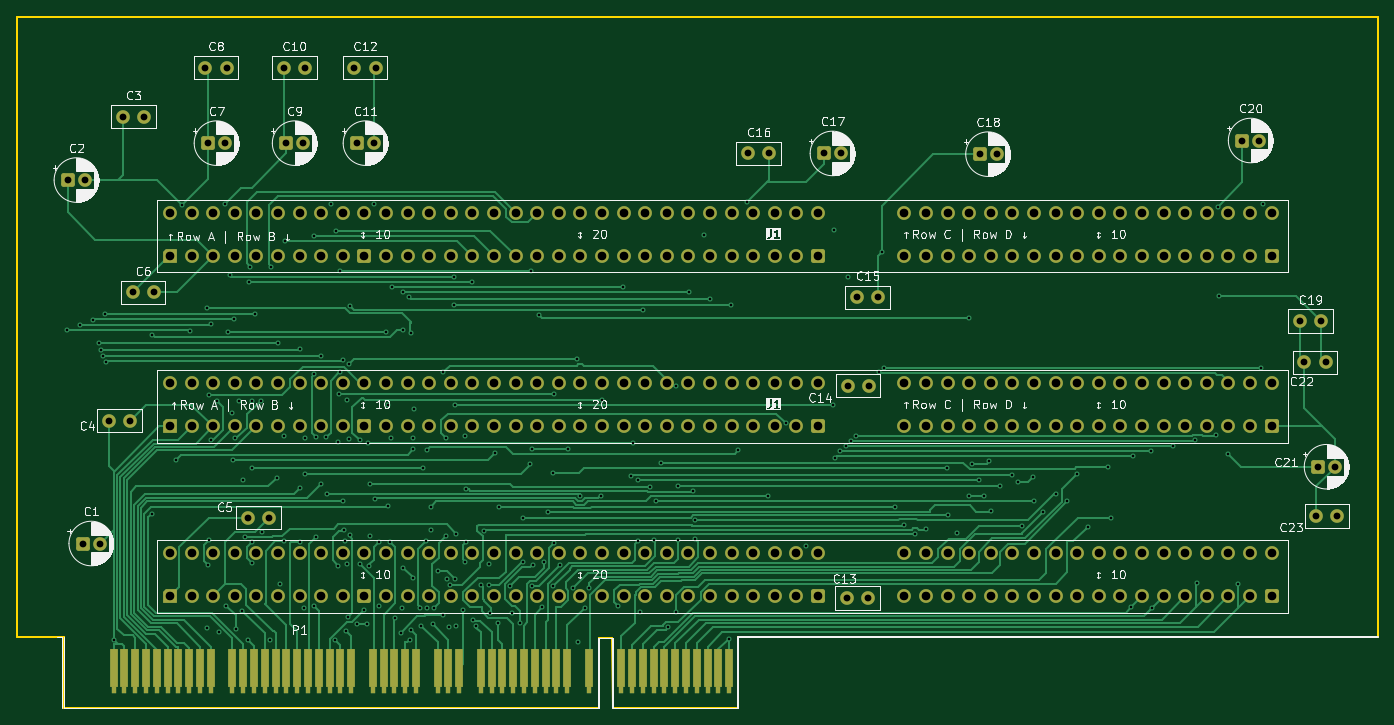
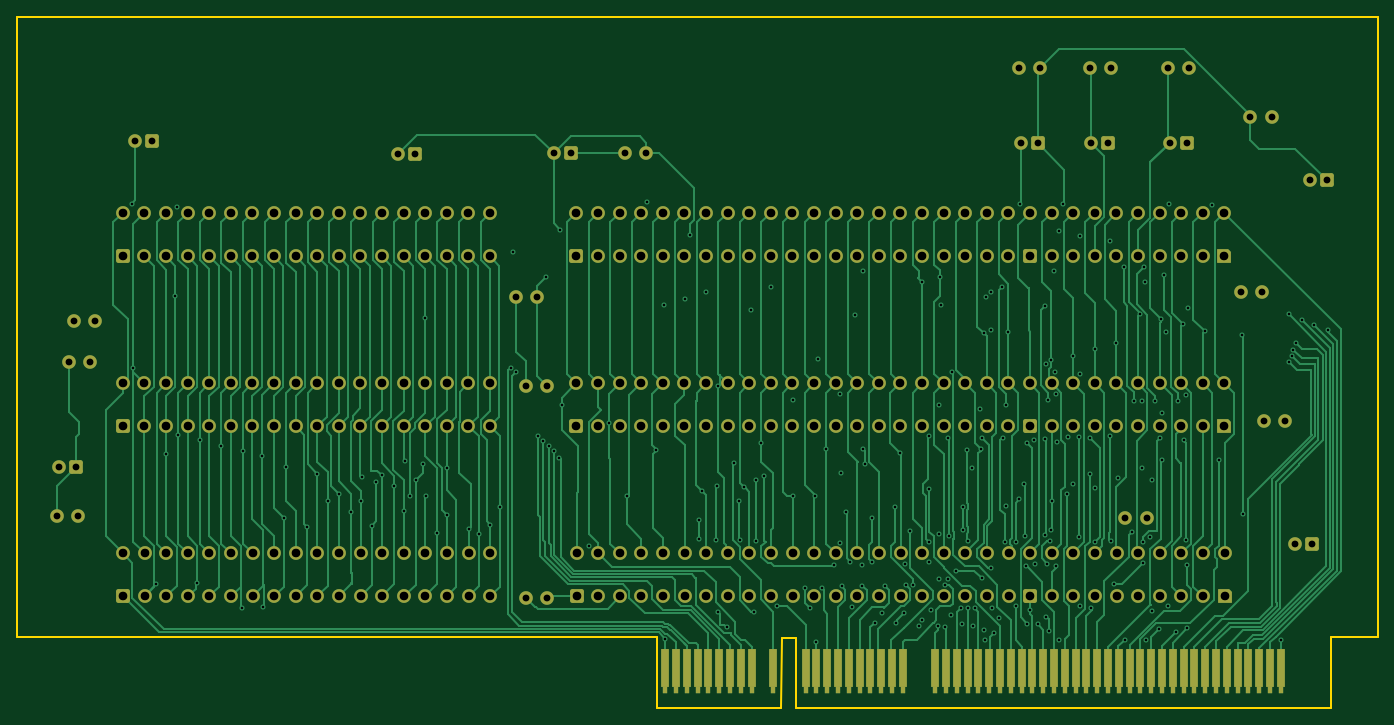
Circuit board: 11 layer files. Board 160.0 x 81.3 mm.
- bottom_copper: PB450-riser-B_Cu.gbl (104376 bytes)
- bottom_mask: PB450-riser-B_Mask.gbs (14517 bytes)
- paste: PB450-riser-B_Paste.gbp (456 bytes)
- bottom_silk: PB450-riser-B_Silkscreen.gbo (457 bytes)
- outline: PB450-riser-Edge_Cuts.gm1 (1098 bytes)
- top_copper: PB450-riser-F_Cu.gtl (81091 bytes)
- top_mask: PB450-riser-F_Mask.gts (14393 bytes)
- paste: PB450-riser-F_Paste.gtp (456 bytes)
- top_silk: PB450-riser-F_Silkscreen.gto (140258 bytes)
- drill: PB450-riser-NPTH.drl (264 bytes)
- drill: PB450-riser-PTH.drl (10346 bytes)

=== bottom_copper: PB450-riser-B_Cu.gbl (104376 bytes, source omitted) ===
=== bottom_mask: PB450-riser-B_Mask.gbs (14517 bytes, source omitted) ===
=== paste: PB450-riser-B_Paste.gbp ===
%TF.GenerationSoftware,KiCad,Pcbnew,10.0.1*%
%TF.CreationDate,2026-09-29T18:53:27-04:00*%
%TF.ProjectId,PB450-riser,50423435-302d-4726-9973-65722e6b6963,rev?*%
%TF.SameCoordinates,Original*%
%TF.FileFunction,Paste,Bot*%
%TF.FilePolarity,Positive*%
%FSLAX46Y46*%
G04 Gerber Fmt 4.6, Leading zero omitted, Abs format (unit mm)*
G04 Created by KiCad (PCBNEW 10.0.1) date 2026-09-29 18:53:27*
%MOMM*%
%LPD*%
G01*
G04 APERTURE LIST*
G04 APERTURE END LIST*
M02*

=== bottom_silk: PB450-riser-B_Silkscreen.gbo ===
%TF.GenerationSoftware,KiCad,Pcbnew,10.0.1*%
%TF.CreationDate,2026-09-29T18:53:27-04:00*%
%TF.ProjectId,PB450-riser,50423435-302d-4726-9973-65722e6b6963,rev?*%
%TF.SameCoordinates,Original*%
%TF.FileFunction,Legend,Bot*%
%TF.FilePolarity,Positive*%
%FSLAX46Y46*%
G04 Gerber Fmt 4.6, Leading zero omitted, Abs format (unit mm)*
G04 Created by KiCad (PCBNEW 10.0.1) date 2026-09-29 18:53:27*
%MOMM*%
%LPD*%
G01*
G04 APERTURE LIST*
G04 APERTURE END LIST*
M02*

=== outline: PB450-riser-Edge_Cuts.gm1 ===
%TF.GenerationSoftware,KiCad,Pcbnew,10.0.1*%
%TF.CreationDate,2026-09-29T18:53:27-04:00*%
%TF.ProjectId,PB450-riser,50423435-302d-4726-9973-65722e6b6963,rev?*%
%TF.SameCoordinates,Original*%
%TF.FileFunction,Profile,NP*%
%FSLAX46Y46*%
G04 Gerber Fmt 4.6, Leading zero omitted, Abs format (unit mm)*
G04 Created by KiCad (PCBNEW 10.0.1) date 2026-09-29 18:53:27*
%MOMM*%
%LPD*%
G01*
G04 APERTURE LIST*
%TA.AperFunction,Profile*%
%ADD10C,0.200000*%
%TD*%
G04 APERTURE END LIST*
D10*
X90000000Y-83500000D02*
X250000000Y-83500000D01*
X90000000Y-156500000D02*
X90000000Y-83500000D01*
X90000000Y-156500000D02*
X95500000Y-156500000D01*
X95500000Y-164750000D02*
X95500000Y-156500000D01*
X158400000Y-156600000D02*
X160000000Y-156600000D01*
X158400000Y-164800000D02*
X95500000Y-164750000D01*
X158400000Y-164800000D02*
X158400000Y-156600000D01*
X160100000Y-164800000D02*
X160000000Y-156600000D01*
X160100000Y-164800000D02*
X174750000Y-164750000D01*
X174750000Y-156510000D02*
X174750000Y-164750000D01*
X174750000Y-156510000D02*
X250000000Y-156510000D01*
X250000000Y-83500000D02*
X250000000Y-156500000D01*
M02*

=== top_copper: PB450-riser-F_Cu.gtl (81091 bytes, source omitted) ===
=== top_mask: PB450-riser-F_Mask.gts (14393 bytes, source omitted) ===
=== paste: PB450-riser-F_Paste.gtp ===
%TF.GenerationSoftware,KiCad,Pcbnew,10.0.1*%
%TF.CreationDate,2026-09-29T18:53:27-04:00*%
%TF.ProjectId,PB450-riser,50423435-302d-4726-9973-65722e6b6963,rev?*%
%TF.SameCoordinates,Original*%
%TF.FileFunction,Paste,Top*%
%TF.FilePolarity,Positive*%
%FSLAX46Y46*%
G04 Gerber Fmt 4.6, Leading zero omitted, Abs format (unit mm)*
G04 Created by KiCad (PCBNEW 10.0.1) date 2026-09-29 18:53:27*
%MOMM*%
%LPD*%
G01*
G04 APERTURE LIST*
G04 APERTURE END LIST*
M02*

=== top_silk: PB450-riser-F_Silkscreen.gto (140258 bytes, source omitted) ===
=== drill: PB450-riser-NPTH.drl ===
M48
; DRILL file KiCad 10.0.1 date 2026-09-29T18:53:30
; FORMAT={-:-/ absolute / metric / decimal}
; #@! TF.CreationDate,2026-09-29T18:53:30-04:00
; #@! TF.GenerationSoftware,Kicad,Pcbnew,10.0.1
; #@! TF.FileFunction,NonPlated,1,4,NPTH
FMAT,2
METRIC
%
G90
G05
M30

=== drill: PB450-riser-PTH.drl (10346 bytes, source omitted) ===
